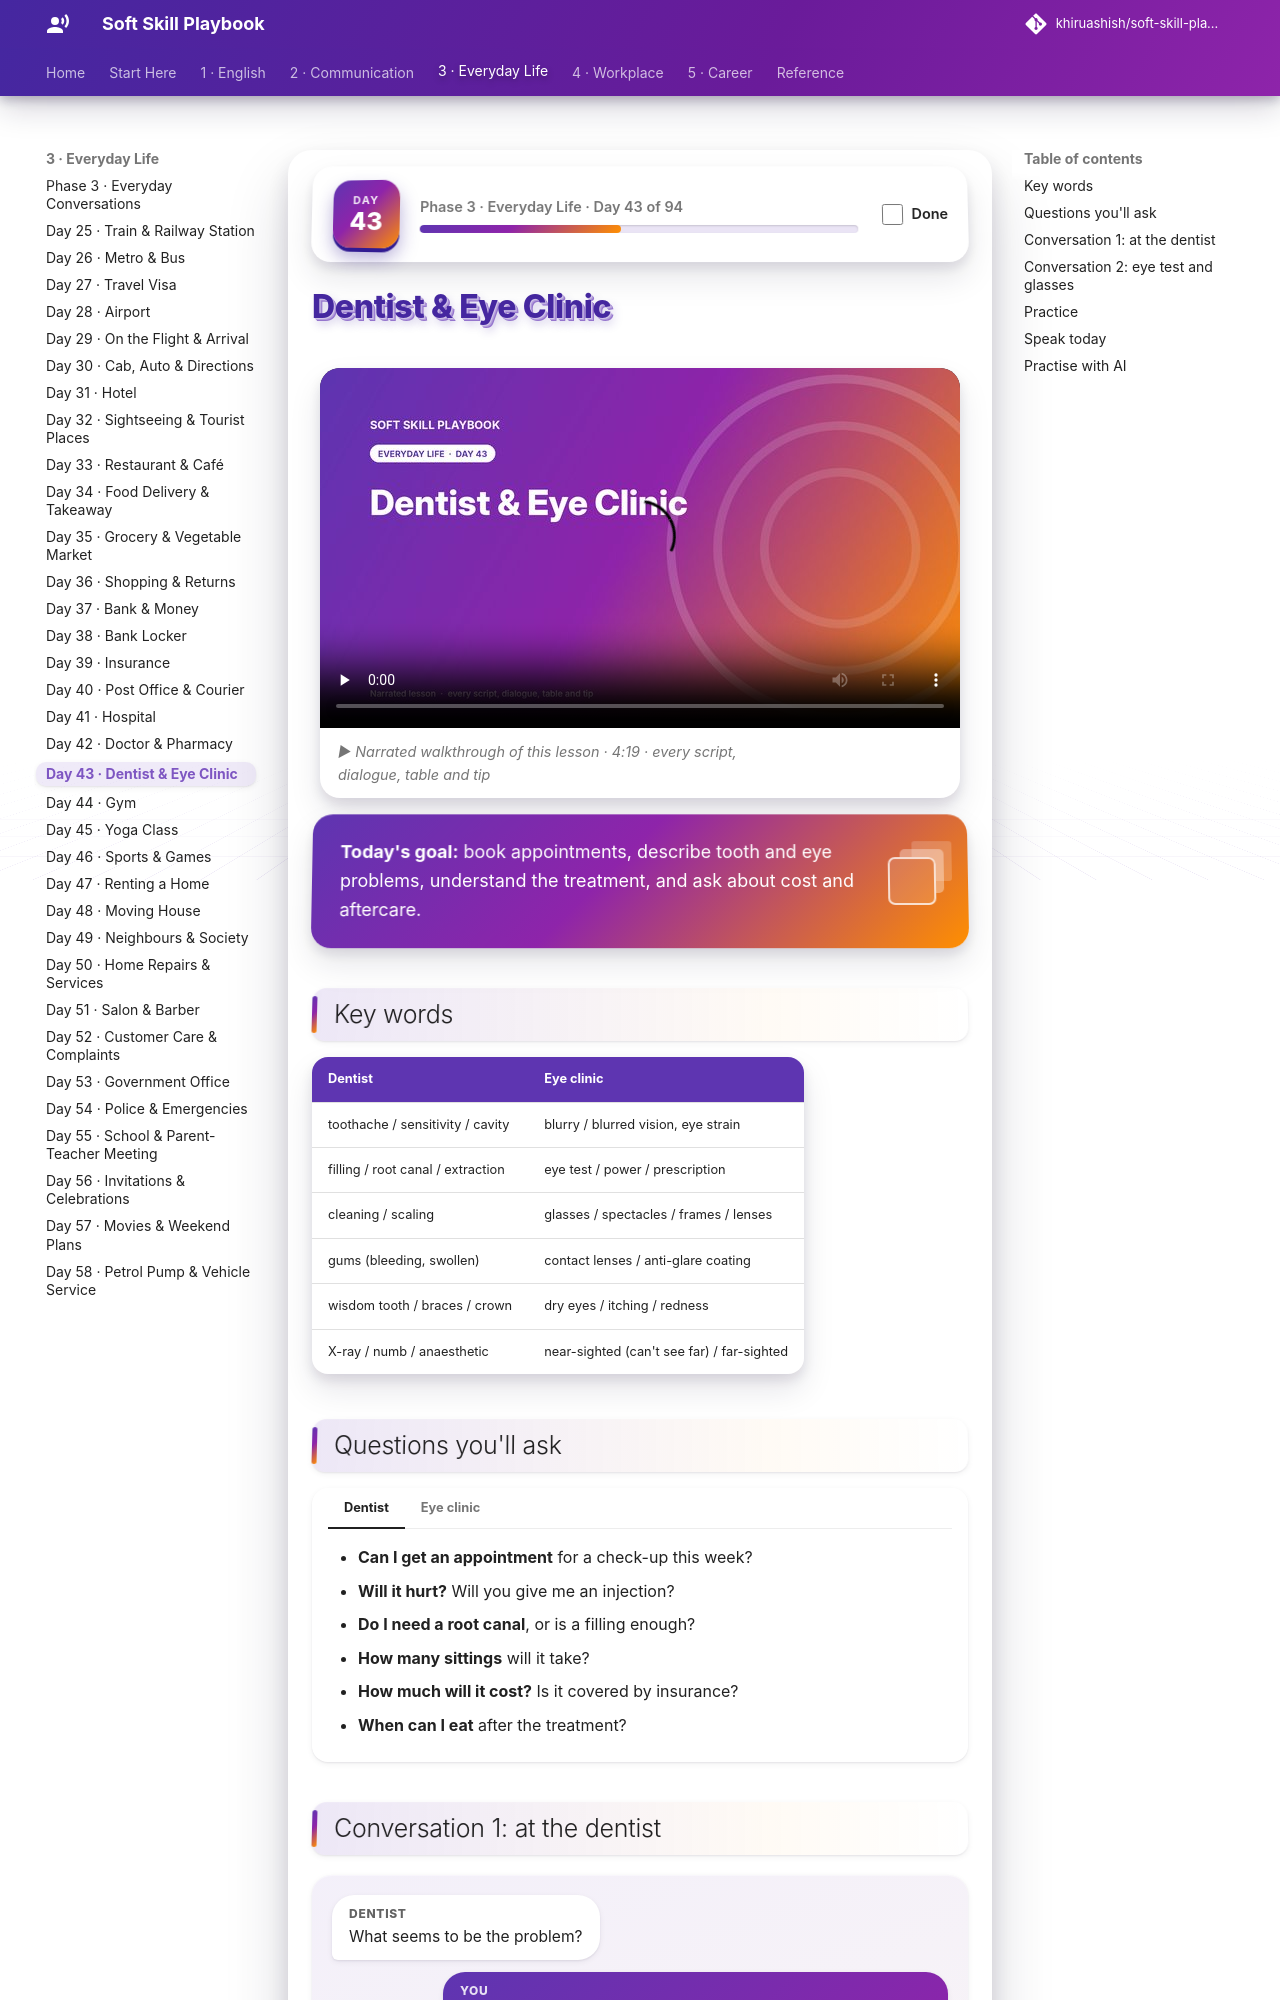

repository: khiruashish/soft-skill-playbook · page: everyday/dentist-and-eye-clinic/index.html · generator: mkdocs

# Dentist & Eye Clinic

<div class="ssp-banner" markdown>
**Today's goal:** book appointments, describe tooth and eye problems, understand the treatment, and ask
about cost and aftercare.
</div>

## Key words

| Dentist | Eye clinic |
|---|---|
| toothache / sensitivity / cavity | blurry / blurred vision, eye strain |
| filling / root canal / extraction | eye test / power / prescription |
| cleaning / scaling | glasses / spectacles / frames / lenses |
| gums (bleeding, swollen) | contact lenses / anti-glare coating |
| wisdom tooth / braces / crown | dry eyes / itching / redness |
| X-ray / numb / anaesthetic | near-sighted (can't see far) / far-sighted |
